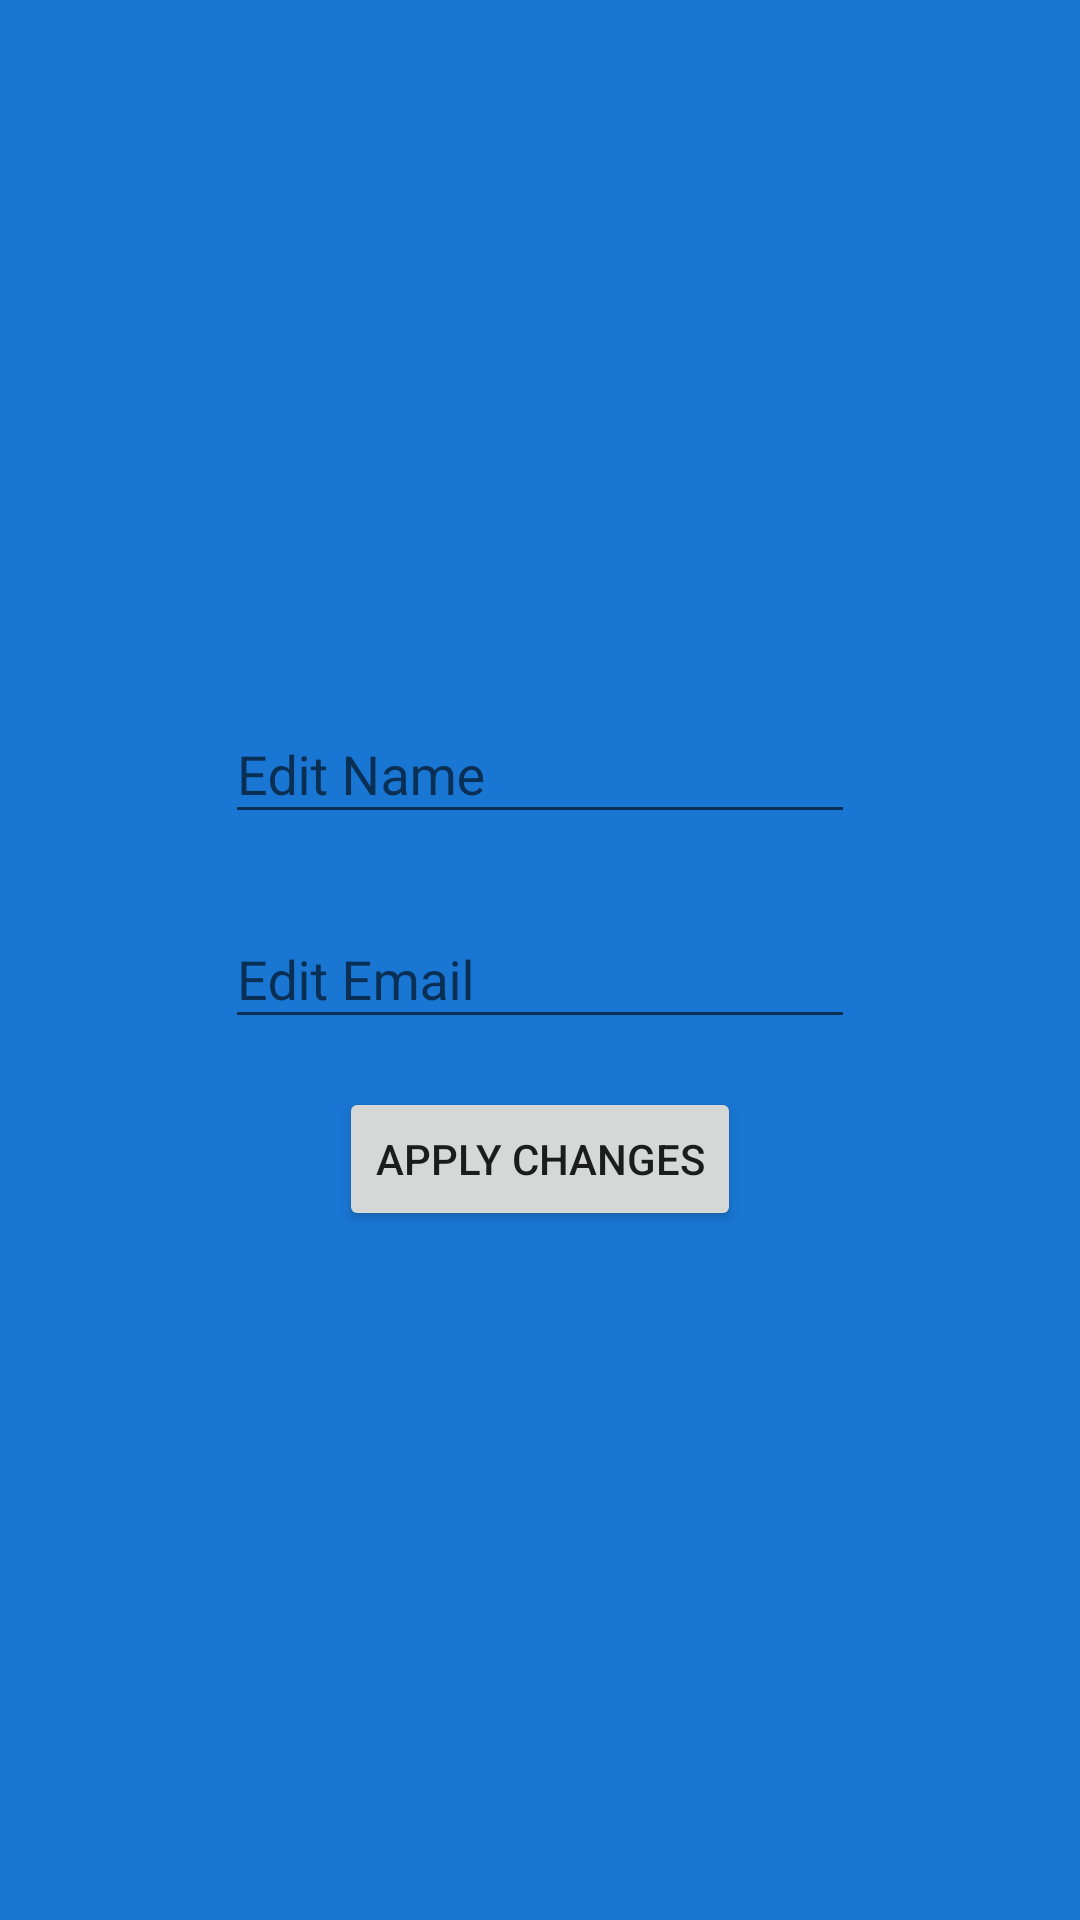

Write the Android layout XML for this screen, with the resource values it uses.
<!-- AndroidManifest.xml: application theme AppTheme -->
<!-- res/layout/fragment_settings.xml -->
<?xml version="1.0" encoding="utf-8"?>
<androidx.constraintlayout.widget.ConstraintLayout xmlns:android="http://schemas.android.com/apk/res/android"
    android:layout_width="match_parent"
    android:layout_height="match_parent"
    xmlns:app="http://schemas.android.com/apk/res-auto"
    android:padding="16dp">

    <com.google.android.material.textfield.TextInputLayout
        android:id="@+id/tilName"
        android:layout_width="wrap_content"
        android:layout_height="wrap_content"
        android:layout_marginBottom="16dp"
        app:layout_constraintBottom_toTopOf="@+id/tilEmail"
        app:layout_constraintEnd_toEndOf="parent"
        app:layout_constraintStart_toStartOf="parent">

        <com.google.android.material.textfield.TextInputEditText
            android:id="@+id/etName"
            android:layout_width="match_parent"
            android:layout_height="wrap_content"
            android:ems="10"
            android:hint="Edit Name"
            android:inputType="textPersonName" />

    </com.google.android.material.textfield.TextInputLayout>

    <com.google.android.material.textfield.TextInputLayout
        android:id="@+id/tilEmail"
        android:layout_width="wrap_content"
        android:layout_height="wrap_content"
        app:layout_constraintBottom_toTopOf="@+id/guideline3"
        app:layout_constraintEnd_toEndOf="parent"
        app:layout_constraintHorizontal_bias="0.5"
        app:layout_constraintStart_toStartOf="parent"
        app:layout_constraintTop_toTopOf="@+id/guideline3">

        <com.google.android.material.textfield.TextInputEditText
            android:id="@+id/etEmail"
            android:layout_width="match_parent"
            android:layout_height="wrap_content"
            android:ems="10"
            android:hint="Edit Email"
            android:inputType="numberDecimal" />

    </com.google.android.material.textfield.TextInputLayout>

    <Button
        android:id="@+id/btnApplyChanges"
        android:layout_width="wrap_content"
        android:layout_height="wrap_content"
        android:layout_marginTop="16dp"
        android:text="Apply Changes"
        app:layout_constraintEnd_toEndOf="parent"
        app:layout_constraintStart_toStartOf="parent"
        app:layout_constraintTop_toBottomOf="@+id/tilEmail" />

    <androidx.constraintlayout.widget.Guideline
        android:id="@+id/guideline3"
        android:layout_width="wrap_content"
        android:layout_height="wrap_content"
        android:orientation="horizontal"
        app:layout_constraintGuide_percent="0.5" />


</androidx.constraintlayout.widget.ConstraintLayout>
<!-- resources referenced by this layout -->
<resources>
  <style name="AppTheme" parent="Theme.AppCompat.Light.NoActionBar">
          
          <item name="colorPrimary">@color/md_blue_900</item>
          <item name="colorSecondary">@color/md_blue_500</item>
          <item name="android:colorBackground">@color/md_blue_700</item>
          <item name="colorError">@color/errorColor</item>
  
          
          <item name="colorPrimaryVariant">@android:color/white</item>
          <item name="colorSecondaryVariant">@color/md_blue_400</item>
          
          <item name="colorSurface">@color/md_blue_900</item>
          <item name="colorOnPrimary">@color/md_blue_50</item>
          <item name="colorOnSecondary">@color/md_blue_50</item>
          <item name="colorOnBackground">@color/md_blue_50</item>
          <item name="colorOnError">@android:color/black</item>
          <item name="colorOnSurface">@android:color/white</item>
          <item name="scrimBackground">@color/mtrl_scrim_color</item>
          <item name="textAppearanceHeadline1">@style/TextAppearance.MaterialComponents.Headline1</item>
          <item name="textAppearanceHeadline2">@style/TextAppearance.MaterialComponents.Headline2</item>
          <item name="textAppearanceHeadline3">@style/TextAppearance.MaterialComponents.Headline3</item>
          <item name="textAppearanceHeadline4">@style/TextAppearance.MaterialComponents.Headline4</item>
          <item name="textAppearanceHeadline5">@style/TextAppearance.MaterialComponents.Headline5</item>
          <item name="textAppearanceHeadline6">@style/TextAppearance.MaterialComponents.Headline6</item>
          <item name="textAppearanceSubtitle1">@style/TextAppearance.MaterialComponents.Subtitle1</item>
          <item name="textAppearanceSubtitle2">@style/TextAppearance.MaterialComponents.Subtitle2</item>
          <item name="textAppearanceBody1">@style/TextAppearance.MaterialComponents.Body1</item>
          <item name="textAppearanceBody2">@style/TextAppearance.MaterialComponents.Body2</item>
          <item name="textAppearanceCaption">@style/TextAppearance.MaterialComponents.Caption</item>
          <item name="textAppearanceButton">@style/TextAppearance.MaterialComponents.Button</item>
          <item name="textAppearanceOverline">@style/TextAppearance.MaterialComponents.Overline</item>
  
          <item name="alertDialogTheme">@style/AlertDialogTheme</item>
      </style>
  <color name="md_blue_900">#0D47A1</color>
  <color name="md_blue_500">#2196F3</color>
  <color name="md_blue_700">#1976D2</color>
  <color name="errorColor">#D50000</color>
  <color name="md_blue_400">#42A5F5</color>
  <color name="md_blue_50">#E3F2FD</color>
  <style name="AlertDialogTheme" parent="ThemeOverlay.MaterialComponents.Dialog.Alert">
          <item name="buttonBarPositiveButtonStyle">@style/PositiveButtonStyle</item>
          <item name="buttonBarNegativeButtonStyle">@style/NegativeButtonStyle</item>
      </style>
  <style name="PositiveButtonStyle" parent="Widget.MaterialComponents.Button.TextButton.Dialog">
          <item name="android:textColor">@color/colorAccent</item>
      </style>
  <style name="NegativeButtonStyle" parent="Widget.MaterialComponents.Button.TextButton.Dialog">
          <item name="android:textColor">@color/colorAccent</item>
      </style>
  <color name="colorAccent">#FFE600</color>
</resources>
